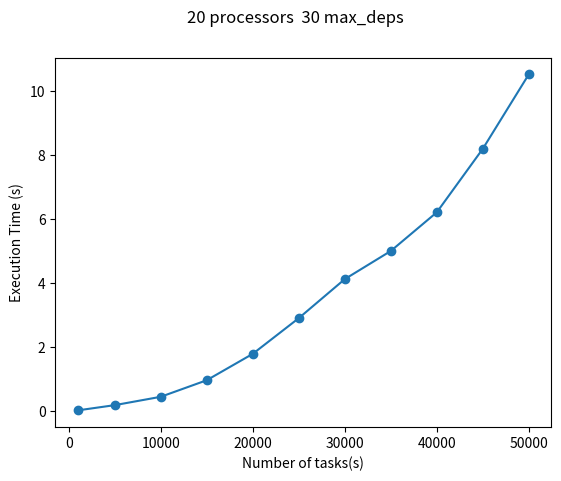

Source code (Python):
import matplotlib.pyplot as plt

#All graphs use max_dep 30
#All graphs are scheduled on 20 processors

task_numbers = [1000, 5000, 10000, 15000, 20000, 25000, 30000, 35000, 40000, 45000, 50000]

scheduling_times = [0.023, 0.186, 0.447, 0.965, 1.790, 2.906, 4.127, 5.007, 6.217, 8.203, 10.532]

plt.plot(task_numbers, scheduling_times, "o-")
plt.suptitle("20 processors  30 max_deps")
plt.ylabel("Execution Time (s)")
plt.xlabel("Number of tasks(s)")
plt.show()
